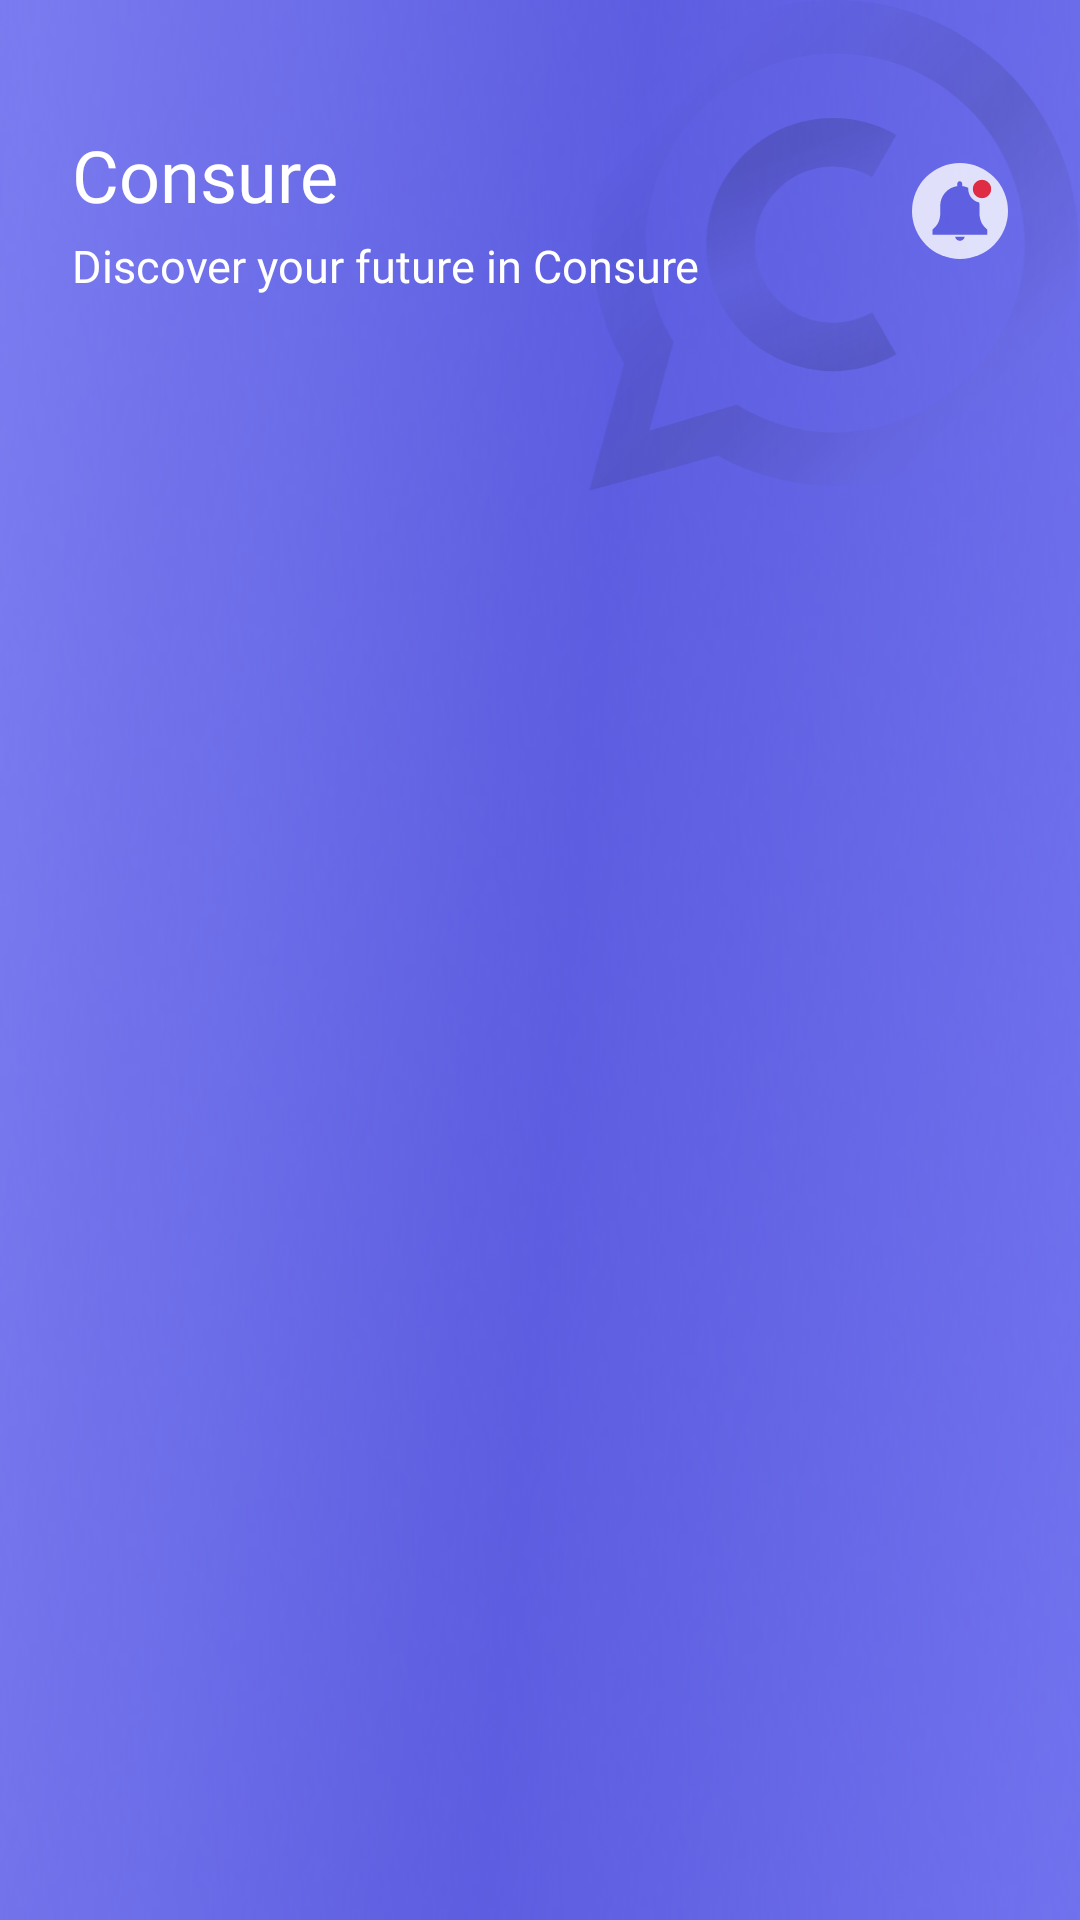

Write the Android layout XML for this screen, with the resource values it uses.
<!-- AndroidManifest.xml: application theme Theme.Consure -->
<!-- res/layout/include_header_home.xml -->
<?xml version="1.0" encoding="utf-8"?>
<androidx.constraintlayout.widget.ConstraintLayout
    android:id="@+id/fl_header"
    android:layout_width="match_parent"
    android:layout_height="wrap_content"
    android:translationZ="-2dp"
    android:paddingBottom="28dp"
    android:background="@drawable/header_home"
    app:layout_constraintTop_toTopOf="parent"
    xmlns:android="http://schemas.android.com/apk/res/android"
    xmlns:app="http://schemas.android.com/apk/res-auto">

    <ImageView
        android:id="@+id/iv_cosnure_header"
        android:layout_width="164dp"
        android:layout_height="164dp"
        android:src="@drawable/ic_consure_header_home"
        app:layout_constraintEnd_toEndOf="parent"
        app:layout_constraintTop_toTopOf="parent"/>

    <TextView
        android:id="@+id/tv_consure"
        android:layout_width="wrap_content"
        android:layout_height="wrap_content"
        android:layout_marginStart="24dp"
        android:layout_marginTop="42dp"
        android:fontFamily="@font/poppins_bold"
        android:text="@string/app_name"
        android:textColor="@color/white"
        android:textSize="24sp"
        app:layout_constraintStart_toStartOf="parent"
        app:layout_constraintTop_toTopOf="parent"/>

    <TextView
        android:id="@+id/tv_tagline"
        android:layout_width="wrap_content"
        android:layout_height="wrap_content"
        android:layout_marginTop="4dp"
        android:text="@string/tagline"
        android:textColor="@color/white"
        android:textSize="15sp"
        android:fontFamily="@font/inter_medium"
        app:layout_constraintTop_toBottomOf="@id/tv_consure"
        app:layout_constraintStart_toStartOf="@id/tv_consure"/>

    <ImageView
        android:id="@+id/iv_notif"
        android:layout_width="wrap_content"
        android:layout_height="wrap_content"
        android:translationZ="4dp"
        android:layout_marginEnd="24dp"
        android:src="@drawable/ic_notif_on"
        app:layout_constraintTop_toTopOf="@id/tv_consure"
        app:layout_constraintBottom_toBottomOf="@id/tv_tagline"
        app:layout_constraintEnd_toEndOf="parent" />

</androidx.constraintlayout.widget.ConstraintLayout>
<!-- resources referenced by this layout -->
<resources>
  <color name="white">#FFFFFFFF</color>
  <!-- drawable header_home: png bitmap (drawable, 46104 bytes) -->
  <!-- drawable ic_consure_header_home: vector/xml drawable (drawable, 2615 chars, omitted) -->
  <!-- drawable ic_notif_on (drawable) -->
  <vector android:alpha="0.8" android:height="32dp"
      android:viewportHeight="32" android:viewportWidth="32"
      android:width="32dp" xmlns:android="http://schemas.android.com/apk/res/android">
      <path android:fillColor="#ffffff" android:pathData="M16,0L16,0A16,16 0,0 1,32 16L32,16A16,16 0,0 1,16 32L16,32A16,16 0,0 1,0 16L0,16A16,16 0,0 1,16 0z"/>
      <group>
          <clip-path android:pathData="M5,5h22v22h-22z"/>
          <path android:fillColor="#5C5DE0" android:pathData="M16,25.949C16.385,25.94 16.754,25.795 17.043,25.54C17.331,25.285 17.521,24.937 17.577,24.556H14.362C14.42,24.947 14.618,25.304 14.919,25.56C15.22,25.816 15.604,25.955 16,25.949V25.949Z"/>
          <path android:fillColor="#5C5DE0" android:pathData="M25.075,22.191L24.867,22.007C24.278,21.482 23.762,20.88 23.333,20.217C22.865,19.302 22.585,18.302 22.508,17.277V14.258C22.506,13.892 22.473,13.526 22.411,13.164C21.375,12.952 20.446,12.388 19.778,11.568C19.111,10.748 18.748,9.723 18.75,8.667V8.282C18.112,7.968 17.426,7.761 16.721,7.671V6.901C16.721,6.684 16.635,6.477 16.482,6.324C16.329,6.171 16.122,6.085 15.905,6.085C15.689,6.085 15.481,6.171 15.328,6.324C15.175,6.477 15.089,6.684 15.089,6.901V7.701C13.51,7.924 12.065,8.71 11.02,9.916C9.976,11.121 9.402,12.663 9.406,14.258V17.277C9.33,18.302 9.049,19.302 8.581,20.217C8.16,20.878 7.652,21.48 7.072,22.007L6.864,22.191V23.914H25.075V22.191Z"/>
          <path android:fillColor="#FF1C1C" android:pathData="M23.333,11.722C25.021,11.722 26.389,10.354 26.389,8.667C26.389,6.979 25.021,5.611 23.333,5.611C21.646,5.611 20.278,6.979 20.278,8.667C20.278,10.354 21.646,11.722 23.333,11.722Z"/>
      </group>
  </vector>
  <string name="app_name">Consure</string>
  <string name="tagline">Discover your future in Consure</string>
  <style name="Theme.Consure" parent="Theme.MaterialComponents.Light.NoActionBar">
          
          <item name="colorPrimary">@color/primary_100</item>
          <item name="colorPrimaryVariant">@color/primary_80</item>
          <item name="colorOnPrimary">@color/white</item>
          
          <item name="colorSecondary">@color/font_secondary</item>
          <item name="colorSecondaryVariant">@color/font_secondary</item>
          <item name="colorOnSecondary">@color/black</item>
          
          <item name="android:statusBarColor">?attr/colorPrimaryVariant</item>
          
      </style>
  <color name="primary_100">#FF5C5DE0</color>
  <color name="primary_80">#FFE3E3FB</color>
  <color name="font_secondary">#FF6F6F94</color>
  <color name="black">#FF000000</color>
</resources>
